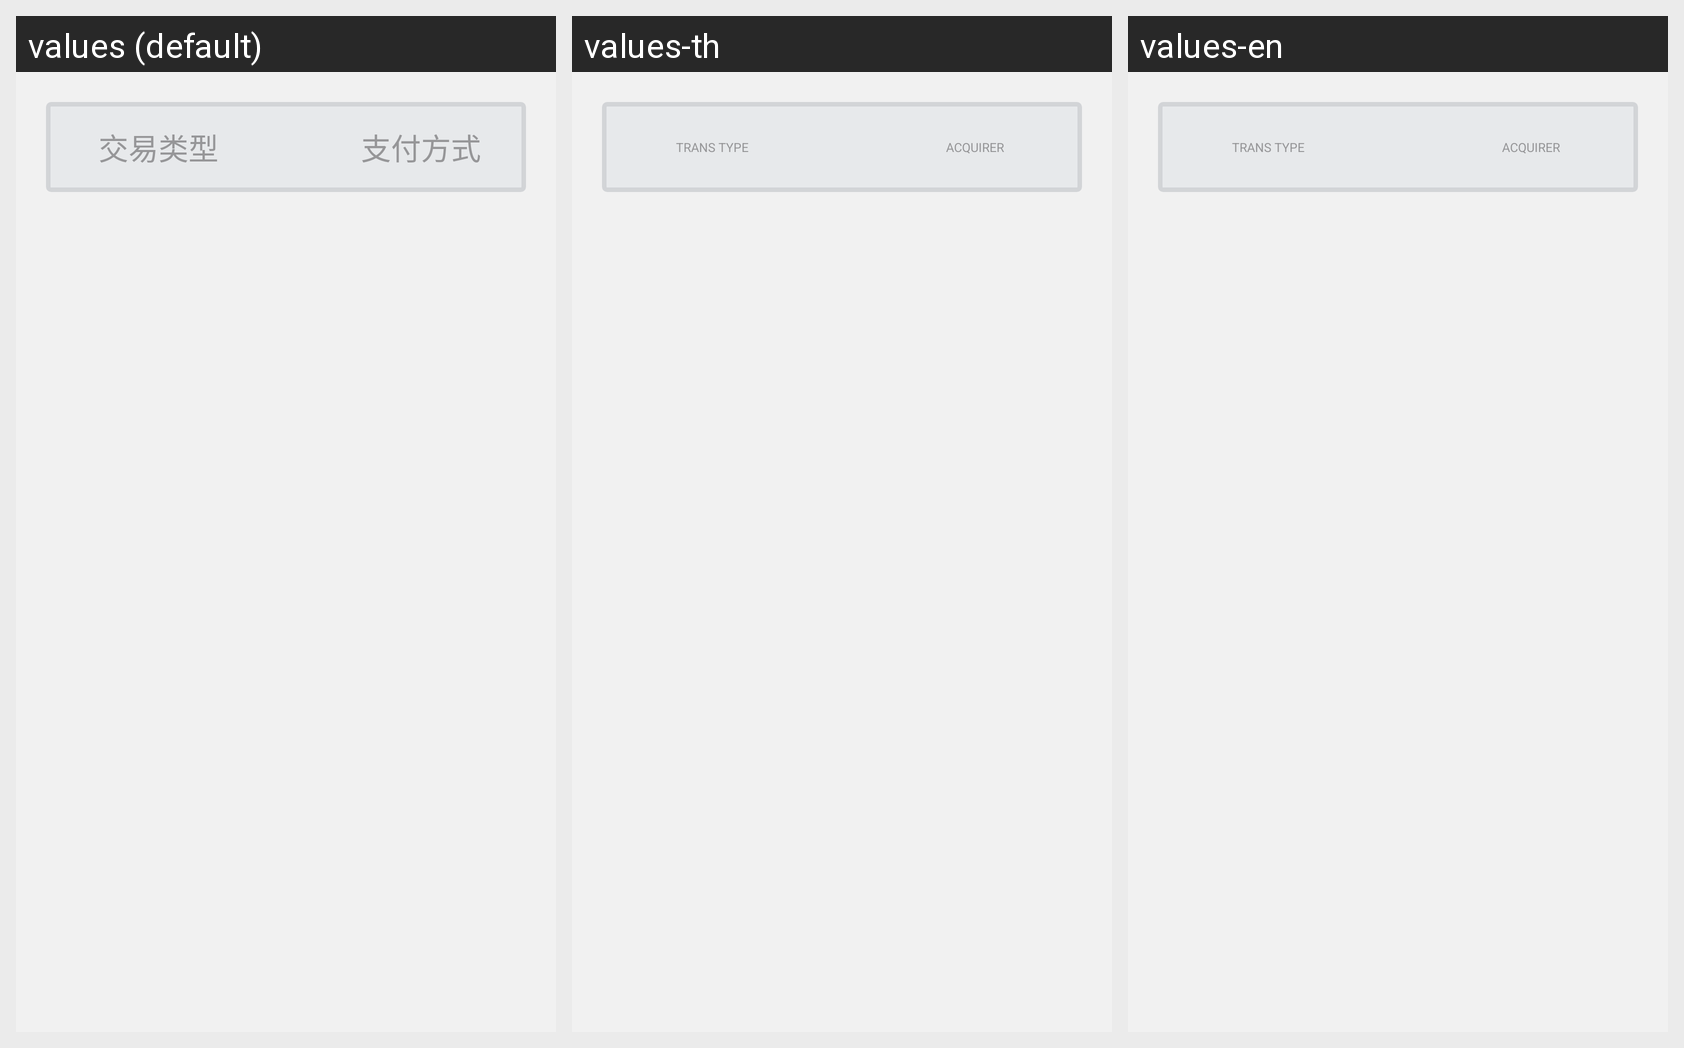

The Android screen above is rendered under several locales of the same app. Produce the string resources it draws, with the default and per-locale values.
Android screen res/layout/activity_consumption_record_controller.xml rendered under 3 locales, left to right: values (default), values-th, values-en. Device: Nexus 5 (rendered at 1080×1920; each locale shown at half size, 540×960, under a caption strip naming it); theme CustomTheme.
Strings drawn on this screen, with the default value and each locale's value (text and hints the layout hard-codes, and strings that could not be matched under every locale, appear in the picture but are not listed):

consumption_record_tv_transType
  values: 交易类型
  values-th: TRANS TYPE
  values-en: TRANS TYPE

consumption_record_tv_payType
  values: 支付方式
  values-th: ACQUIRER
  values-en: ACQUIRER
